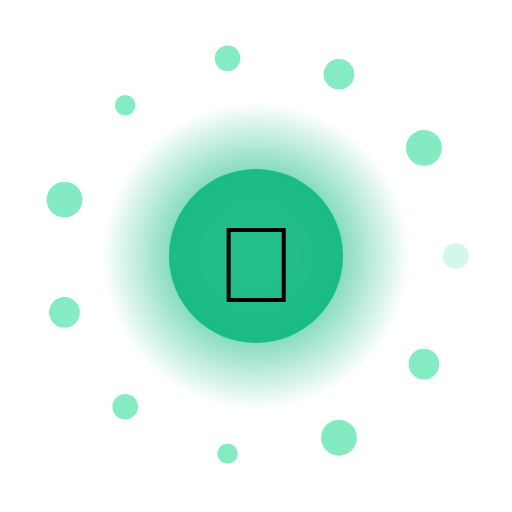
t = 0.00 s
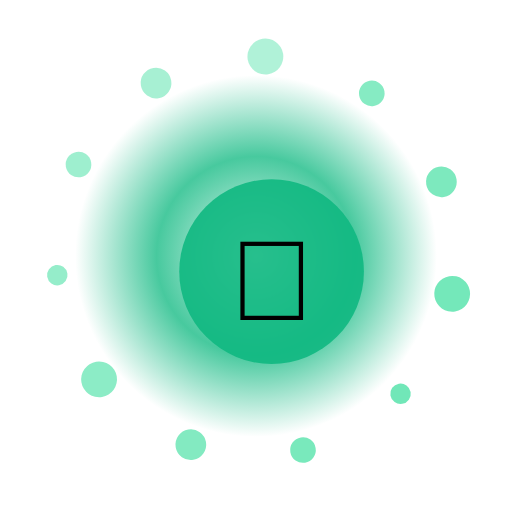
t = 1.67 s
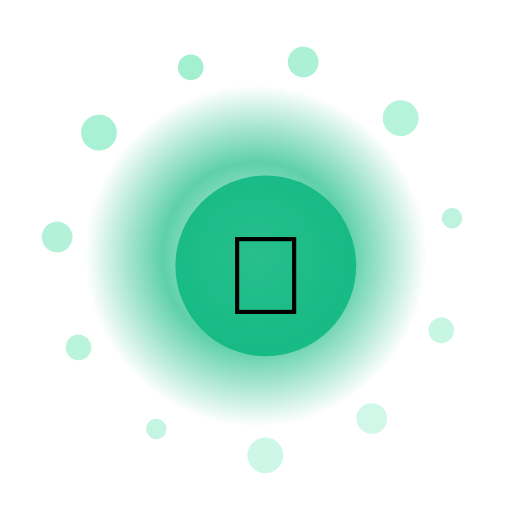
t = 3.33 s
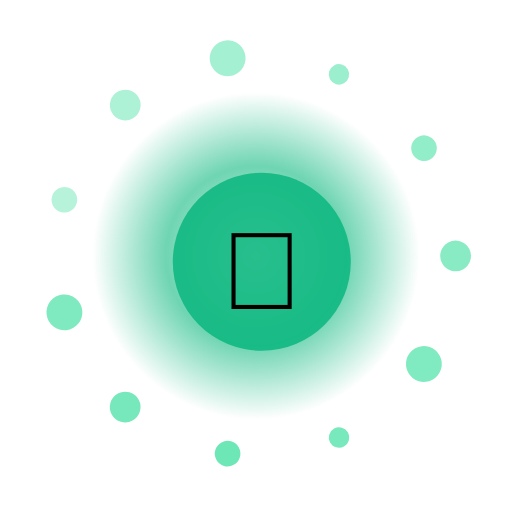
t = 5.00 s
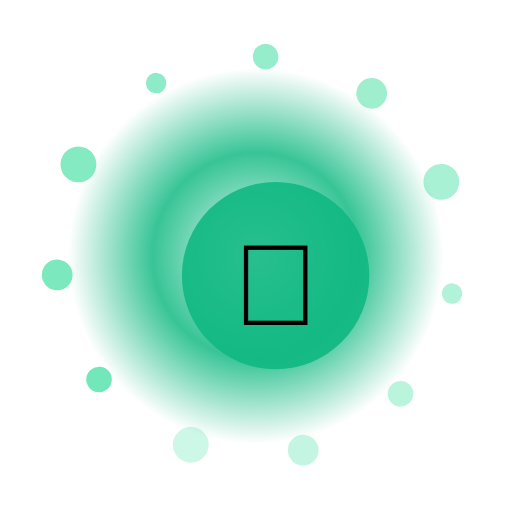
t = 6.67 s
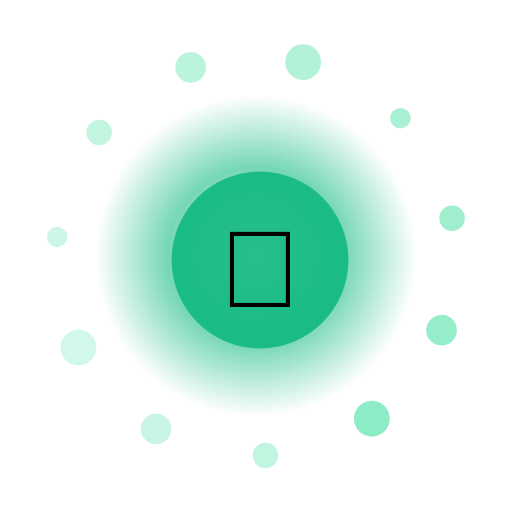
t = 8.33 s

The animated SVG that drew these frames (rendered in a browser with its animation timeline set to each time). Animation: 16 SMIL elements (animate=13,animateTransform=3); frames cover the first 8.33 s, repeats indefinitely.

<?xml version="1.0" encoding="UTF-8"?>
<svg xmlns="http://www.w3.org/2000/svg" viewBox="0 0 200 200" width="200" height="200" style="background:transparent">
  <defs>
    <radialGradient id="g213" cx="50%" cy="50%" r="50%">
      <stop offset="0%" stop-color="#FFF" stop-opacity="0.95"/>
      <stop offset="55%" stop-color="#10B981" stop-opacity="0.85"/>
      <stop offset="100%" stop-color="#10B981" stop-opacity="0"/>
    </radialGradient>
    <filter id="glow213" x="-50%" y="-50%" width="200%" height="200%">
      <feGaussianBlur stdDeviation="3" result="b"/>
      <feMerge><feMergeNode in="b"/><feMergeNode in="SourceGraphic"/></feMerge>
    </filter>
  </defs>

  <!-- outer rotating rays -->
  <g filter="url(#glow213)">
    <g>
      <rect x="99" y="10" width="2" height="30" fill="#FFF" opacity="0.35" transform="rotate(0 100 100)"/><rect x="99" y="10" width="2" height="30" fill="#FFF" opacity="0.35" transform="rotate(30 100 100)"/><rect x="99" y="10" width="2" height="30" fill="#FFF" opacity="0.35" transform="rotate(60 100 100)"/><rect x="99" y="10" width="2" height="30" fill="#FFF" opacity="0.35" transform="rotate(90 100 100)"/><rect x="99" y="10" width="2" height="30" fill="#FFF" opacity="0.35" transform="rotate(120 100 100)"/><rect x="99" y="10" width="2" height="30" fill="#FFF" opacity="0.35" transform="rotate(150 100 100)"/><rect x="99" y="10" width="2" height="30" fill="#FFF" opacity="0.35" transform="rotate(180 100 100)"/><rect x="99" y="10" width="2" height="30" fill="#FFF" opacity="0.35" transform="rotate(210 100 100)"/><rect x="99" y="10" width="2" height="30" fill="#FFF" opacity="0.35" transform="rotate(240 100 100)"/><rect x="99" y="10" width="2" height="30" fill="#FFF" opacity="0.35" transform="rotate(270 100 100)"/><rect x="99" y="10" width="2" height="30" fill="#FFF" opacity="0.35" transform="rotate(300 100 100)"/><rect x="99" y="10" width="2" height="30" fill="#FFF" opacity="0.35" transform="rotate(330 100 100)"/>
      <animateTransform attributeName="transform" type="rotate" from="0 100 100" to="360 100 100" dur="9.0s" repeatCount="indefinite"/>
    </g>
  </g>

  <!-- pulsing aura -->
  <circle cx="100" cy="100" r="70" fill="url(#g213)">
    <animate attributeName="r" values="60;74;60" dur="2.69s" repeatCount="indefinite"/>
    <animate attributeName="opacity" values="0.6;1;0.6" dur="2.69s" repeatCount="indefinite"/>
  </circle>

  <!-- orbiting particles -->
  <g>
    <circle cx="178.0" cy="100.0" r="5" fill="#6EE7B7" opacity="0.85"><animate attributeName="opacity" values="0.3;1;0.3" dur="2.69s" begin="0.00s" repeatCount="indefinite"/></circle><circle cx="165.6" cy="142.2" r="6" fill="#6EE7B7" opacity="0.85"><animate attributeName="opacity" values="0.3;1;0.3" dur="2.69s" begin="0.12s" repeatCount="indefinite"/></circle><circle cx="132.4" cy="171.0" r="7" fill="#6EE7B7" opacity="0.85"><animate attributeName="opacity" values="0.3;1;0.3" dur="2.69s" begin="0.24s" repeatCount="indefinite"/></circle><circle cx="88.9" cy="177.2" r="4" fill="#6EE7B7" opacity="0.85"><animate attributeName="opacity" values="0.3;1;0.3" dur="2.69s" begin="0.36s" repeatCount="indefinite"/></circle><circle cx="48.9" cy="158.9" r="5" fill="#6EE7B7" opacity="0.85"><animate attributeName="opacity" values="0.3;1;0.3" dur="2.69s" begin="0.48s" repeatCount="indefinite"/></circle><circle cx="25.2" cy="122.0" r="6" fill="#6EE7B7" opacity="0.85"><animate attributeName="opacity" values="0.3;1;0.3" dur="2.69s" begin="0.60s" repeatCount="indefinite"/></circle><circle cx="25.2" cy="78.0" r="7" fill="#6EE7B7" opacity="0.85"><animate attributeName="opacity" values="0.3;1;0.3" dur="2.69s" begin="0.72s" repeatCount="indefinite"/></circle><circle cx="48.9" cy="41.1" r="4" fill="#6EE7B7" opacity="0.85"><animate attributeName="opacity" values="0.3;1;0.3" dur="2.69s" begin="0.84s" repeatCount="indefinite"/></circle><circle cx="88.9" cy="22.8" r="5" fill="#6EE7B7" opacity="0.85"><animate attributeName="opacity" values="0.3;1;0.3" dur="2.69s" begin="0.96s" repeatCount="indefinite"/></circle><circle cx="132.4" cy="29.0" r="6" fill="#6EE7B7" opacity="0.85"><animate attributeName="opacity" values="0.3;1;0.3" dur="2.69s" begin="1.08s" repeatCount="indefinite"/></circle><circle cx="165.6" cy="57.8" r="7" fill="#6EE7B7" opacity="0.85"><animate attributeName="opacity" values="0.3;1;0.3" dur="2.69s" begin="1.20s" repeatCount="indefinite"/></circle>
    <animateTransform attributeName="transform" type="rotate" from="0 100 100" to="-360 100 100" dur="11.0s" repeatCount="indefinite"/>
  </g>

  <!-- core glyph -->
  <g>
    <circle cx="100" cy="100" r="34" fill="#10B981" opacity="0.9"/>
    <text x="100" y="118" text-anchor="middle" font-size="42" font-family="Apple Color Emoji, Segoe UI Emoji, Noto Color Emoji, sans-serif">🦁</text>
    <animateTransform attributeName="transform" type="scale" values="1;1.08;1" dur="2.69s" additive="sum" repeatCount="indefinite"/>
  </g>

  <title>Jalwa Eagle</title>
</svg>
